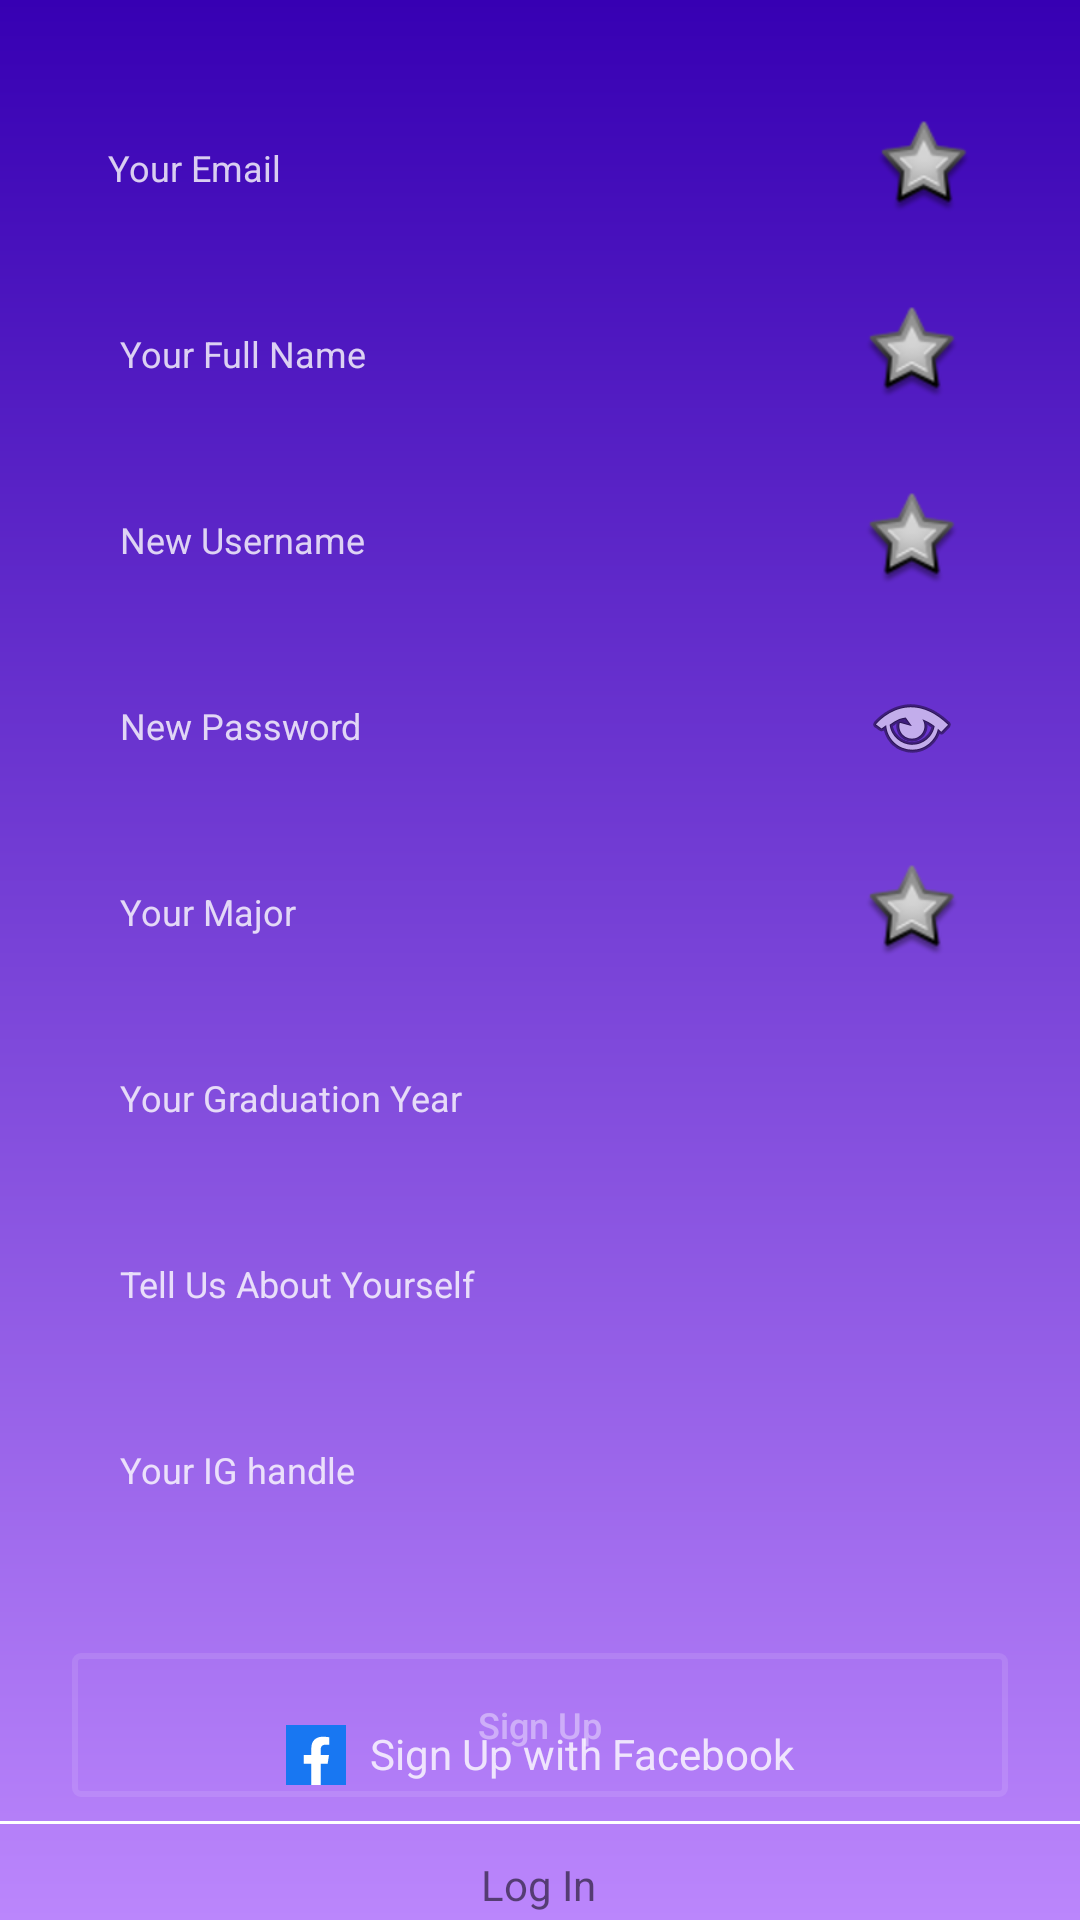

Produce the Android XML layout that renders to this screen, including the resource entries it uses.
<!-- AndroidManifest.xml: application theme Theme.campus -->
<!-- res/layout/activity_signup.xml -->
<?xml version="1.0" encoding="utf-8"?>
<androidx.constraintlayout.widget.ConstraintLayout xmlns:android="http://schemas.android.com/apk/res/android"
    xmlns:app="http://schemas.android.com/apk/res-auto"
    xmlns:tools="http://schemas.android.com/tools"
    android:layout_width="match_parent"
    android:layout_height="match_parent"
    android:background="@drawable/bg_login"
    tools:context=".SignupActivity">

    <androidx.constraintlayout.widget.Guideline
        android:id="@+id/guideline_left"
        android:layout_width="wrap_content"
        android:layout_height="wrap_content"
        android:orientation="vertical"
        app:layout_constraintBottom_toBottomOf="parent"
        app:layout_constraintGuide_begin="24dp"
        app:layout_constraintTop_toTopOf="parent" />

    <androidx.constraintlayout.widget.Guideline
        android:id="@+id/guideline_right"
        android:layout_width="wrap_content"
        android:layout_height="wrap_content"
        android:orientation="vertical"
        app:layout_constraintBottom_toBottomOf="parent"
        app:layout_constraintGuide_end="24dp"
        app:layout_constraintTop_toTopOf="parent" />

    <androidx.constraintlayout.widget.Guideline
        android:id="@+id/guideline_top"
        android:layout_width="wrap_content"
        android:layout_height="wrap_content"
        android:orientation="horizontal"
        app:layout_constraintEnd_toEndOf="parent"
        app:layout_constraintGuide_begin="7dp"
        app:layout_constraintStart_toStartOf="parent" />

    <EditText
        android:id="@+id/etEmail"
        android:layout_width="0dp"
        android:layout_height="50dp"
        android:layout_marginTop="24dp"
        android:background="@drawable/et_bg"
        android:drawableRight="@android:drawable/star_big_off"
        android:hint="Your Email"
        android:inputType="textEmailAddress"
        android:padding="12dp"
        android:textColorHint="@color/login_form_details"
        android:textSize="12sp"
        app:layout_constraintEnd_toStartOf="@id/guideline_right"
        app:layout_constraintHorizontal_bias="1.0"
        app:layout_constraintStart_toStartOf="@+id/guideline_left"
        app:layout_constraintTop_toTopOf="@+id/guideline_top" />

    <EditText
        android:id="@+id/etFullName"
        android:layout_width="0dp"
        android:layout_height="50dp"
        android:layout_marginTop="12dp"
        android:background="@drawable/et_bg"
        android:drawableRight="@android:drawable/star_big_off"
        android:hint="Your Full Name"
        android:inputType="textPersonName"
        android:padding="16dp"
        android:textColorHint="@color/login_form_details"
        android:textSize="12sp"
        app:layout_constraintEnd_toStartOf="@id/guideline_right"
        app:layout_constraintHorizontal_bias="0.0"
        app:layout_constraintStart_toStartOf="@id/guideline_left"
        app:layout_constraintTop_toBottomOf="@+id/etEmail" />

    <EditText
        android:id="@+id/etNewUsername"
        android:layout_width="0dp"
        android:layout_height="50dp"
        android:layout_marginTop="12dp"
        android:background="@drawable/et_bg"
        android:drawableRight="@android:drawable/star_big_off"
        android:hint="New Username"
        android:inputType="text"
        android:padding="16dp"
        android:textColorHint="@color/login_form_details"
        android:textSize="12sp"
        app:layout_constraintEnd_toStartOf="@id/guideline_right"
        app:layout_constraintHorizontal_bias="0.0"
        app:layout_constraintStart_toStartOf="@id/guideline_left"
        app:layout_constraintTop_toBottomOf="@+id/etFullName" />


    <EditText
        android:id="@+id/etNewPassword"
        android:layout_width="0dp"
        android:layout_height="50dp"
        android:layout_marginTop="12dp"
        android:background="@drawable/et_bg"
        android:drawableRight="@android:drawable/ic_menu_view"
        android:hint="New Password"
        android:inputType="textPassword"
        android:padding="16dp"
        android:textColorHint="@color/login_form_details"
        android:textSize="12sp"
        app:layout_constraintEnd_toStartOf="@id/guideline_right"
        app:layout_constraintStart_toStartOf="@id/guideline_left"
        app:layout_constraintTop_toBottomOf="@+id/etNewUsername" />

    <EditText
        android:id="@+id/etMajor"
        android:layout_width="0dp"
        android:layout_height="50dp"
        android:layout_marginTop="12dp"
        android:background="@drawable/et_bg"
        android:drawableRight="@android:drawable/star_big_off"
        android:hint="Your Major"
        android:inputType="text"
        android:padding="16dp"
        android:textColorHint="@color/login_form_details"
        android:textSize="12sp"
        app:layout_constraintEnd_toStartOf="@id/guideline_right"
        app:layout_constraintStart_toStartOf="@id/guideline_left"
        app:layout_constraintTop_toBottomOf="@+id/etNewPassword" />

    <EditText
        android:id="@+id/etGradDate"
        android:layout_width="0dp"
        android:layout_height="50dp"
        android:layout_marginTop="12dp"
        android:background="@drawable/et_bg"
        android:hint="Your Graduation Year"
        android:inputType="text|number"
        android:padding="16dp"
        android:textColorHint="@color/login_form_details"
        android:textSize="12sp"
        app:layout_constraintEnd_toStartOf="@id/guideline_right"
        app:layout_constraintStart_toStartOf="@id/guideline_left"
        app:layout_constraintTop_toBottomOf="@+id/etMajor" />

    <EditText
        android:id="@+id/etAbout"
        android:layout_width="0dp"
        android:layout_height="50dp"
        android:layout_marginTop="12dp"
        android:background="@drawable/et_bg"
        android:hint="Tell Us About Yourself"
        android:inputType="textLongMessage"
        android:padding="16dp"
        android:textColorHint="@color/login_form_details"
        android:textSize="12sp"
        app:layout_constraintEnd_toStartOf="@id/guideline_right"
        app:layout_constraintStart_toStartOf="@id/guideline_left"
        app:layout_constraintTop_toBottomOf="@+id/etGradDate" />

    <EditText
        android:id="@+id/etIg"
        android:layout_width="0dp"
        android:layout_height="50dp"
        android:layout_marginTop="12dp"
        android:background="@drawable/et_bg"
        android:hint="Your IG handle"
        android:inputType="text"
        android:padding="16dp"
        android:textColorHint="@color/login_form_details"
        android:textSize="12sp"
        app:layout_constraintEnd_toStartOf="@id/guideline_right"
        app:layout_constraintStart_toStartOf="@id/guideline_left"
        app:layout_constraintTop_toBottomOf="@+id/etAbout" />


    <Button
        android:id="@+id/btnSignUp"
        android:layout_width="0dp"
        android:layout_height="wrap_content"
        android:layout_marginTop="284dp"
        android:background="@drawable/btn_bg"
        android:text="Sign Up"
        android:textAllCaps="false"
        android:textColor="@color/login_form_details_medium"
        android:textSize="12sp"
        app:layout_constraintEnd_toStartOf="@+id/guideline_right"
        app:layout_constraintHorizontal_bias="0.0"
        app:layout_constraintStart_toStartOf="@+id/guideline_left"
        app:layout_constraintTop_toBottomOf="@+id/etNewPassword" />

    <View
        android:id="@+id/new_footer_line"
        android:layout_width="0dp"
        android:layout_height="1dp"
        android:layout_marginBottom="32dp"
        android:background="#fff"
        app:layout_constraintBottom_toBottomOf="parent"
        app:layout_constraintEnd_toEndOf="parent"
        app:layout_constraintHorizontal_bias="0.0"
        app:layout_constraintStart_toStartOf="parent" />

    <TextView
        android:id="@+id/tvforSignIn"
        android:layout_width="wrap_content"
        android:layout_height="wrap_content"
        android:onClick="to_login"
        android:text="Log In"
        app:layout_constraintBottom_toBottomOf="parent"
        app:layout_constraintEnd_toEndOf="parent"
        app:layout_constraintHorizontal_bias="0.498"
        app:layout_constraintStart_toStartOf="parent"
        app:layout_constraintTop_toBottomOf="@id/new_footer_line"
        app:layout_constraintVertical_bias="0.823"
        tools:ignore="TouchTargetSizeCheck"/>

    <TextView
        android:id="@+id/facebook_signup"
        android:layout_width="wrap_content"
        android:layout_height="wrap_content"
        android:layout_marginBottom="12dp"
        android:drawableStart="@drawable/facebook"
        android:drawablePadding="8dp"
        android:text="Sign Up with Facebook"
        android:textColor="@color/login_form_details"
        app:layout_constraintBottom_toTopOf="@id/new_footer_line"
        app:layout_constraintEnd_toStartOf="@id/guideline_right"
        app:layout_constraintStart_toStartOf="@id/guideline_left" />

    <View
        android:id="@+id/new_line1"
        android:layout_width="120dp"
        android:layout_height="1dp"
        android:background="@color/login_form_details_medium"
        app:layout_constraintBottom_toTopOf="@+id/facebook_signup"
        app:layout_constraintEnd_toStartOf="@+id/new_or"
        app:layout_constraintHorizontal_chainStyle="spread_inside"
        app:layout_constraintStart_toStartOf="@id/guideline_left"
        app:layout_constraintTop_toBottomOf="@+id/btnSignUp"
        app:layout_constraintVertical_bias="0.641" />

    <TextView
        android:id="@+id/new_or"
        android:layout_width="wrap_content"
        android:layout_height="wrap_content"
        android:text="OR"
        android:textColor="@color/login_form_details"
        android:textSize="16sp"
        app:layout_constraintBottom_toBottomOf="@+id/new_line1"
        app:layout_constraintTop_toTopOf="@+id/new_line1"
        app:layout_constraintEnd_toStartOf="@+id/new_line2"
        app:layout_constraintStart_toEndOf="@+id/new_line1" />

    <View
        android:id="@+id/new_line2"
        android:layout_width="120dp"
        android:layout_height="1dp"
        android:background="@color/login_form_details_medium"
        app:layout_constraintBottom_toBottomOf="@+id/new_or"
        app:layout_constraintEnd_toEndOf="@id/guideline_right"
        app:layout_constraintStart_toEndOf="@+id/new_or"
        app:layout_constraintTop_toTopOf="@+id/new_or" />

</androidx.constraintlayout.widget.ConstraintLayout>
<!-- resources referenced by this layout -->
<resources>
  <color name="login_form_details">#ccffffff</color>
  <color name="login_form_details_medium">#66ffffff</color>
  <!-- drawable bg_login (drawable) -->
  <?xml version="1.0" encoding="utf-8"?>
  <shape xmlns:android="http://schemas.android.com/apk/res/android">
      <gradient
          android:startColor="@color/purple_700"
          android:endColor="@color/purple_200"
          android:angle="-135"/>
  </shape>
  <!-- drawable btn_bg (drawable) -->
  <?xml version="1.0" encoding="utf-8"?>
  <selector xmlns:android="http://schemas.android.com/apk/res/android">
      <item android:state_pressed="true">
          <shape>
              <stroke android:color="@color/login_form_details"
                  android:width="2dp"/>
              <corners android:radius="2dp"/>
  
          </shape>
      </item>
      <item>
          <shape>
              <stroke android:color="@color/login_form_details_light"
                  android:width="2dp"/>
              <corners android:radius="2dp"/>
  
          </shape>
      </item>
  </selector>
  <!-- drawable facebook (drawable) -->
  <?xml version="1.0" encoding="utf-8"?>
  <vector xmlns:android="http://schemas.android.com/apk/res/android"
      android:width="20dp"
      android:height="20dp"
      android:viewportWidth="512"
      android:viewportHeight="512">
      <path
          android:pathData="M0,0h512v512h-512z"
          android:fillColor="#1877f2"/>
      <path
          android:pathData="M355.6,330l11.4,-74h-71v-48c0,-20.2 9.9,-40 41.7,-40H370v-63s-29.3,-5 -57.3,-5c-58.5,0 -96.7,35.4 -96.7,99.6V256h-65v74h65v182h80V330h59.6z"
          android:fillColor="#fff"/>
  </vector>
  <style name="Theme.campus" parent="Theme.MaterialComponents.DayNight.DarkActionBar">
          
          <item name="colorPrimary">@color/purple_100</item>
          <item name="colorPrimaryVariant">@color/primary_variant</item>
          <item name="colorOnPrimary">@color/white</item>
          
          <item name="colorSecondary">@color/green_secondary</item>
          <item name="colorSecondaryVariant">@color/teal_700</item>
          <item name="colorOnSecondary">@color/black</item>
          
          <item name="android:statusBarColor" tools:targetApi="l">?attr/colorPrimaryVariant</item>
          
      </style>
  <color name="purple_700">#FF3700B3</color>
  <color name="purple_200">#FFBB86FC</color>
  <color name="login_form_details_light">#1affffff</color>
  <color name="purple_100">#6200EE</color>
  <color name="primary_variant">#3700B3</color>
  <color name="white">#FFFFFFFF</color>
  <color name="green_secondary">#8BEE00</color>
  <color name="teal_700">#FF018786</color>
  <color name="black">#FF000000</color>
</resources>
